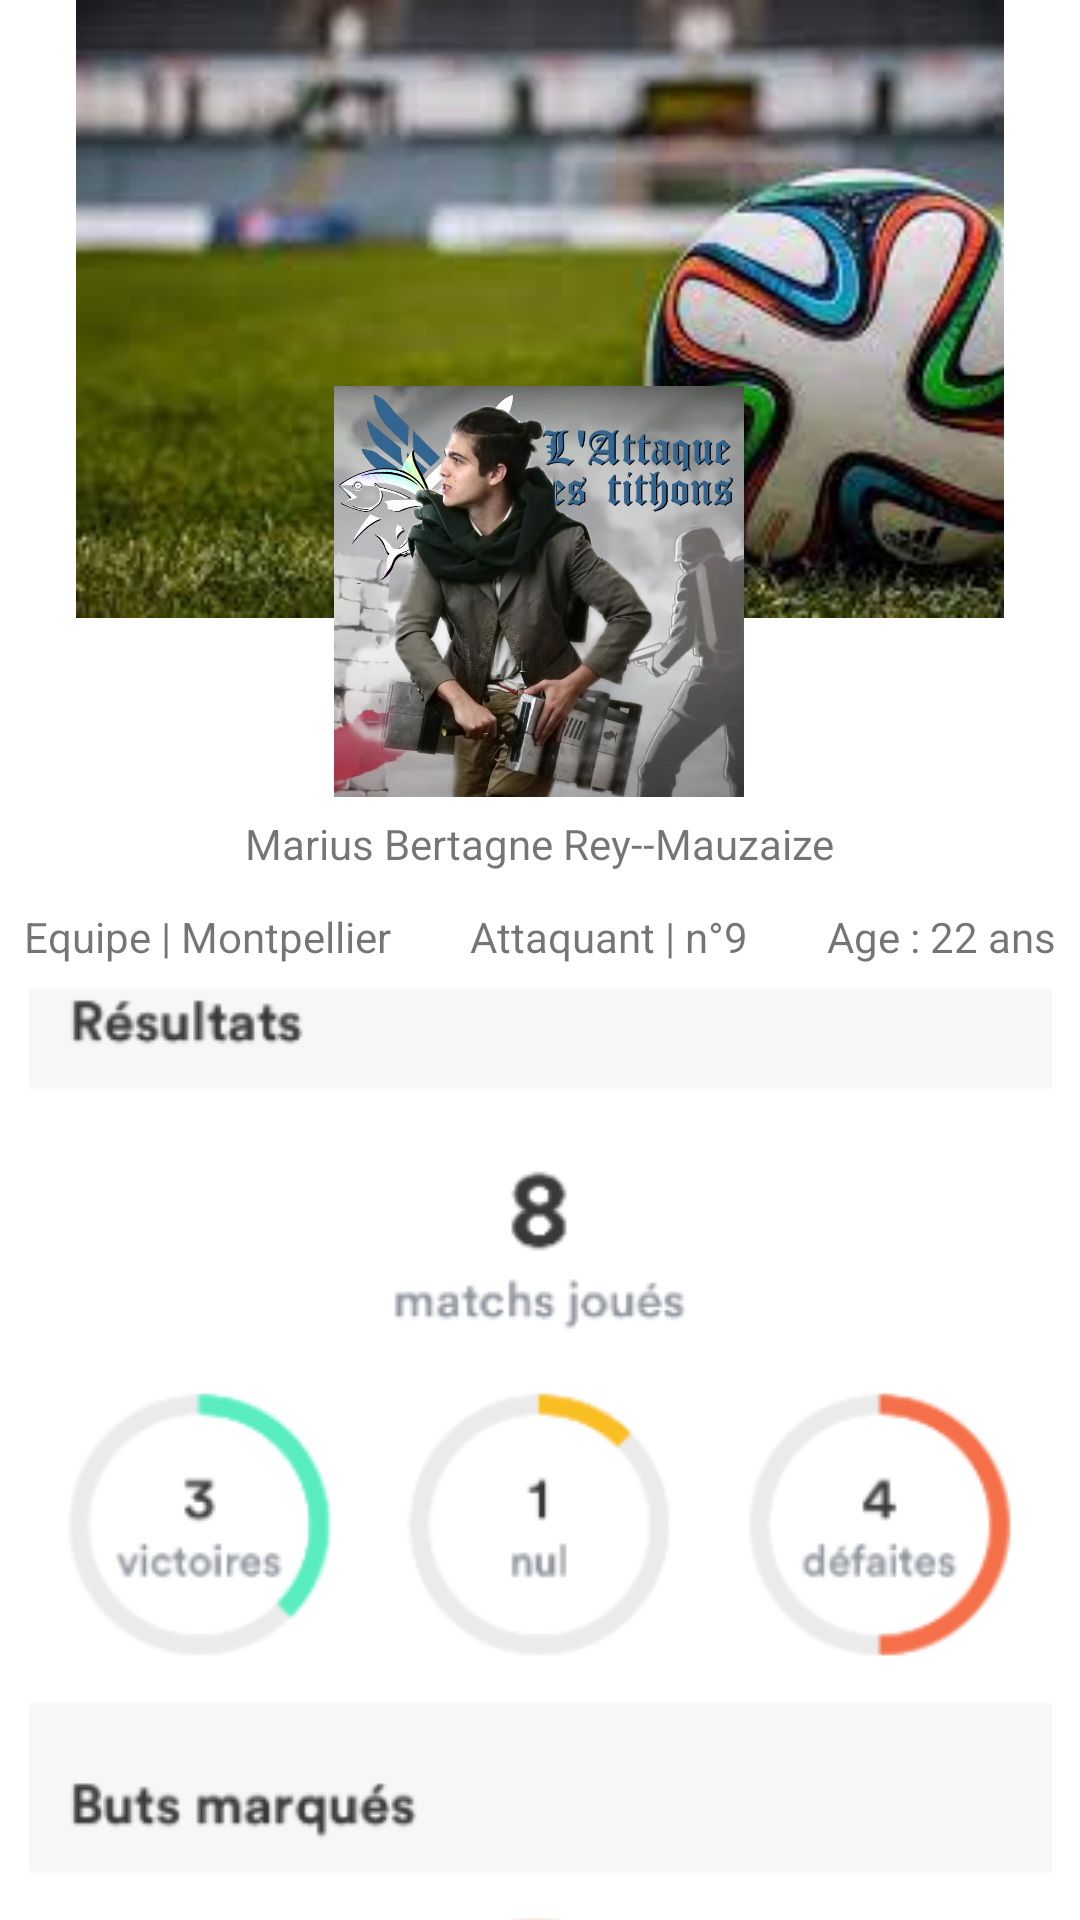

Layout XML and referenced resources for this Android screen:
<!-- AndroidManifest.xml: application theme Theme.Feettrack -->
<!-- res/layout/profil_fragment.xml -->
<?xml version="1.0" encoding="utf-8"?>
<androidx.constraintlayout.widget.ConstraintLayout xmlns:android="http://schemas.android.com/apk/res/android"
    xmlns:app="http://schemas.android.com/apk/res-auto"
    xmlns:tools="http://schemas.android.com/tools"
    android:layout_width="match_parent"
    android:layout_height="match_parent"
    tools:context=".ui.profil.ProfilFragment"
    tools:ignore="MissingDefaultResource">

    <ImageView
        android:id="@+id/imageView2"
        android:layout_width="0dp"
        android:layout_height="206dp"
        android:contentDescription="@string/photo_de_couverture"
        android:src="@drawable/profil"
        app:layout_constraintEnd_toEndOf="parent"
        app:layout_constraintStart_toStartOf="parent"
        app:layout_constraintTop_toTopOf="parent" />

    <ImageView
        android:id="@+id/imageView3"
        android:layout_width="150dp"
        android:layout_height="137dp"
        android:layout_marginBottom="-60dp"
        android:src="@drawable/marius"
        app:layout_constraintBottom_toBottomOf="@+id/imageView2"
        app:layout_constraintEnd_toEndOf="parent"
        app:layout_constraintHorizontal_bias="0.498"
        app:layout_constraintStart_toStartOf="parent" />

    <TextView
        android:id="@+id/textView8"
        android:layout_width="wrap_content"
        android:layout_height="wrap_content"
        android:layout_marginTop="6dp"
        android:text="Marius Bertagne Rey--Mauzaize"
        app:layout_constraintEnd_toEndOf="parent"
        app:layout_constraintStart_toStartOf="parent"
        app:layout_constraintTop_toBottomOf="@+id/imageView3" />

    <TextView
        android:id="@+id/textView9"
        android:layout_width="wrap_content"
        android:layout_height="wrap_content"
        android:layout_marginStart="8dp"
        android:layout_marginLeft="8dp"
        android:layout_marginTop="12dp"
        android:text="Equipe | Montpellier"
        app:layout_constraintStart_toStartOf="parent"
        app:layout_constraintTop_toBottomOf="@+id/textView8" />

    <TextView
        android:id="@+id/textView10"
        android:layout_width="wrap_content"
        android:layout_height="wrap_content"
        android:layout_marginTop="12dp"
        android:text="Attaquant | n°9"
        app:layout_constraintEnd_toStartOf="@+id/textView11"
        app:layout_constraintStart_toEndOf="@+id/textView9"
        app:layout_constraintTop_toBottomOf="@+id/textView8" />

    <TextView
        android:id="@+id/textView11"
        android:layout_width="wrap_content"
        android:layout_height="wrap_content"
        android:layout_marginTop="12dp"
        android:layout_marginEnd="8dp"
        android:layout_marginRight="8dp"
        android:text="Age : 22 ans"
        app:layout_constraintEnd_toEndOf="parent"
        app:layout_constraintTop_toBottomOf="@+id/textView8" />

    <ImageView
        android:id="@+id/imageView7"
        android:layout_width="wrap_content"
        android:layout_height="wrap_content"
        android:layout_marginTop="8dp"
        android:src="@drawable/profil_info"
        app:layout_constraintEnd_toEndOf="parent"
        app:layout_constraintStart_toStartOf="parent"
        app:layout_constraintTop_toBottomOf="@+id/textView10" />

</androidx.constraintlayout.widget.ConstraintLayout>
<!-- resources referenced by this layout -->
<resources>
  <!-- drawable marius: jpg bitmap (drawable, 75162 bytes) -->
  <!-- drawable profil: jpg bitmap (drawable, 8653 bytes) -->
  <!-- drawable profil_info: png bitmap (drawable, 21692 bytes) -->
  <string name="photo_de_couverture">photo_de_couverture</string>
  <style name="Theme.Feettrack" parent="Theme.MaterialComponents.DayNight.DarkActionBar">
          
          <item name="colorPrimary">@color/purple_500</item>
          <item name="colorPrimaryVariant">@color/purple_700</item>
          <item name="colorOnPrimary">@color/white</item>
          
          <item name="colorSecondary">@color/teal_200</item>
          <item name="colorSecondaryVariant">@color/teal_700</item>
          <item name="colorOnSecondary">@color/black</item>
          
          <item name="android:statusBarColor" tools:targetApi="l">?attr/colorPrimaryVariant</item>
          
      </style>
  <!-- not gathered from this repository: default colours our renderer supplied (Android Studio template values) -->
  <color name="purple_500">#FF6200EE</color>
  <color name="purple_700">#FF3700B3</color>
  <color name="teal_200">#FF03DAC5</color>
  <color name="teal_700">#FF018786</color>
  <color name="black">#FF000000</color>
  <color name="white">#FFFFFFFF</color>
</resources>
